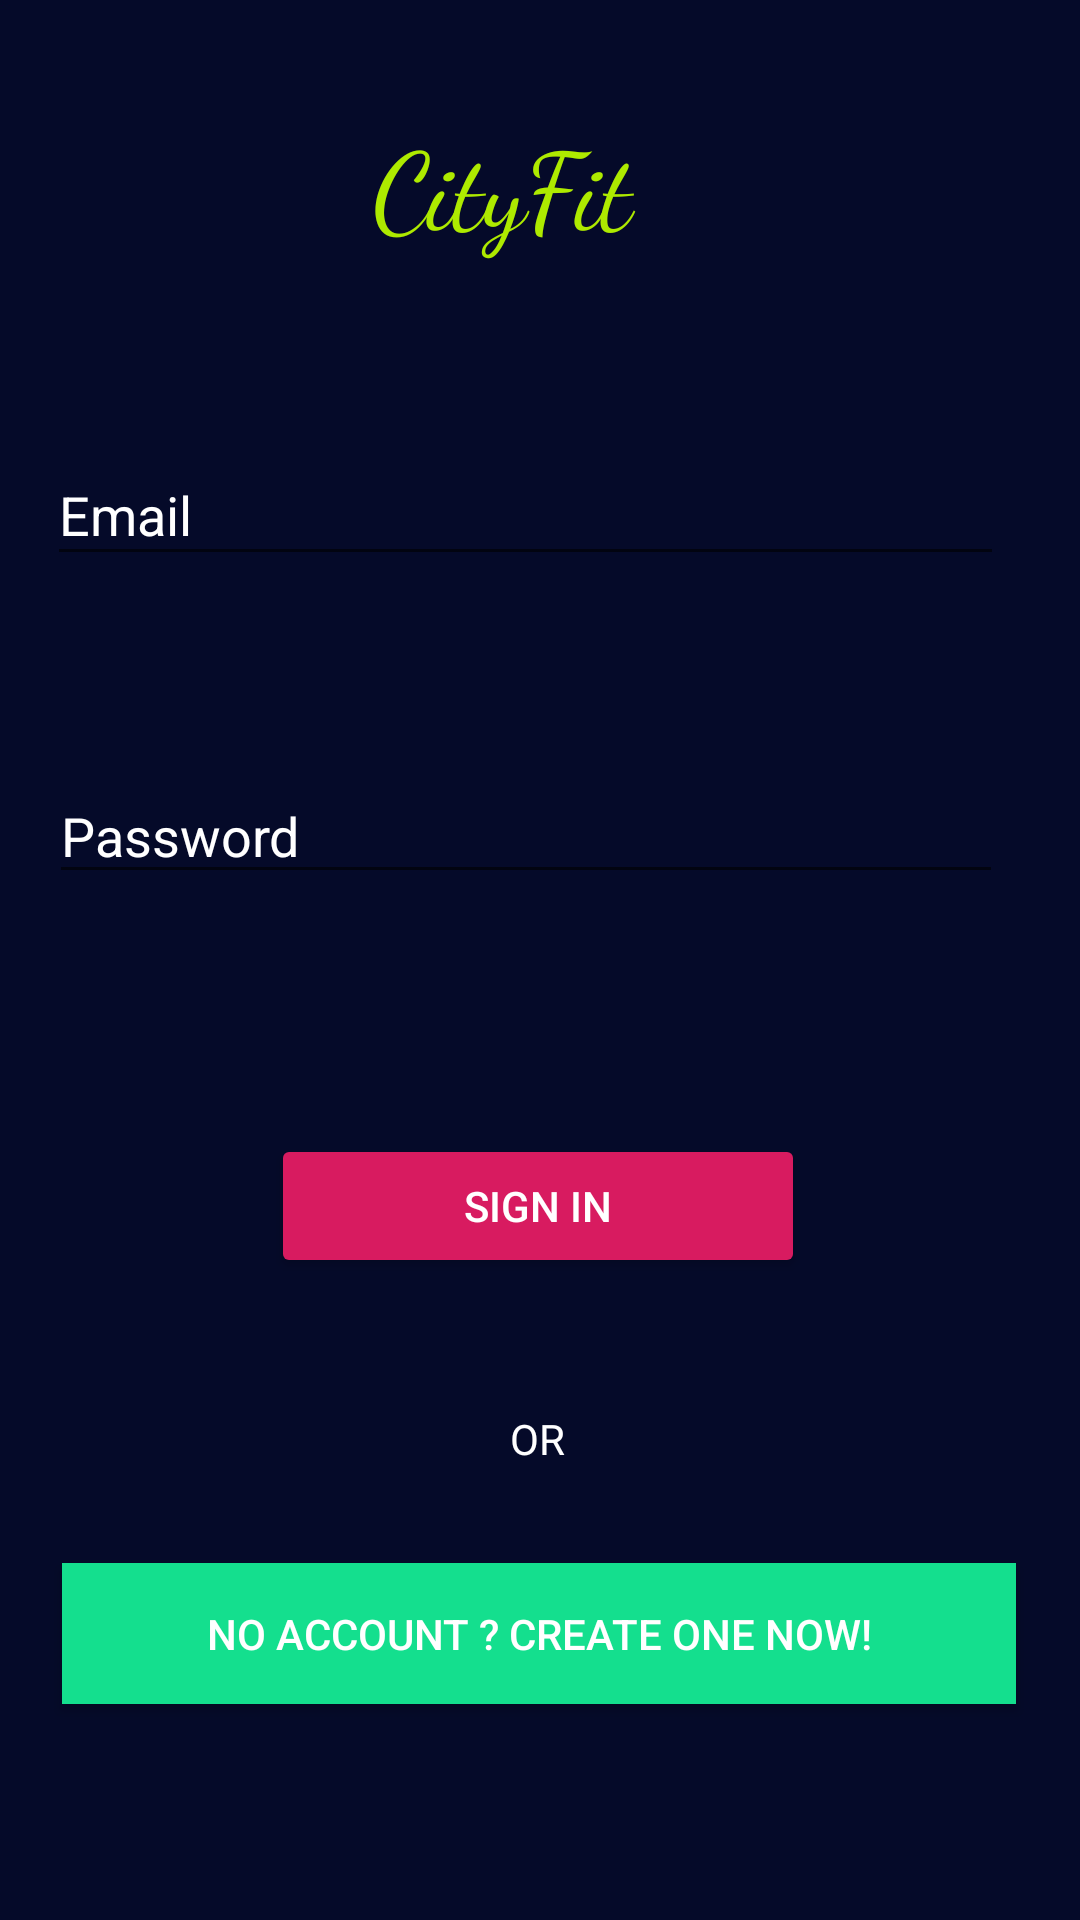

Write the Android layout XML for this screen, with the resource values it uses.
<!-- AndroidManifest.xml: application theme AppTheme -->
<!-- res/layout/activity_login.xml -->
<?xml version="1.0" encoding="utf-8"?>
<androidx.constraintlayout.widget.ConstraintLayout xmlns:android="http://schemas.android.com/apk/res/android"
    xmlns:app="http://schemas.android.com/apk/res-auto"
    xmlns:tools="http://schemas.android.com/tools"
    android:layout_width="match_parent"
    android:layout_height="match_parent"
    android:background="#050A29"
    tools:context=".LoginActivity">


    <TextView
        android:id="@+id/textCityFit"
        android:layout_width="101dp"
        android:layout_height="61dp"
        android:clickable="true"
        android:fontFamily="cursive"
        android:text="CityFit"
        android:textColor="#AEEA00"
        android:textSize="36sp"
        app:layout_constraintBottom_toTopOf="@+id/textEmail"
        app:layout_constraintEnd_toEndOf="parent"
        app:layout_constraintHorizontal_bias="0.48"
        app:layout_constraintStart_toStartOf="parent"
        app:layout_constraintTop_toTopOf="parent"
        app:layout_constraintVertical_bias="0.416" />

    <EditText
        android:id="@+id/textEmail"
        android:layout_width="319dp"
        android:layout_height="44dp"
        android:layout_marginBottom="64dp"
        android:ems="10"
        android:hint="Email"
        android:inputType="textEmailAddress"
        android:textColor="#FFFFFF"
        android:textColorHint="#FFFFFF"
        app:layout_constraintBottom_toTopOf="@+id/textPassword"
        app:layout_constraintEnd_toEndOf="parent"
        app:layout_constraintHorizontal_bias="0.38"
        app:layout_constraintStart_toStartOf="parent" />

    <EditText
        android:id="@+id/textPassword"
        android:layout_width="318dp"
        android:layout_height="42dp"
        android:layout_marginBottom="80dp"

        android:ems="10"
        android:hint="@string/prompt_password"
        android:inputType="textPassword"
        android:textColor="#FCFCFC"
        android:textColorHint="@color/accent"
        app:layout_constraintBottom_toTopOf="@+id/buttonLogin"
        app:layout_constraintEnd_toEndOf="parent"
        app:layout_constraintHorizontal_bias="0.387"
        app:layout_constraintStart_toStartOf="parent" />

    <Button
        android:id="@+id/buttonLogin"
        android:layout_width="178dp"
        android:layout_height="48dp"
        android:layout_marginBottom="44dp"
        android:backgroundTint="#D81B60"
        android:text="Sign In"
        android:textColor="#FFFFFF"
        app:layout_constraintBottom_toTopOf="@+id/textView3"
        app:layout_constraintEnd_toEndOf="parent"
        app:layout_constraintHorizontal_bias="0.497"
        app:layout_constraintStart_toStartOf="parent" />

    <Button
        android:id="@+id/buttonSignUpIntent"
        android:layout_width="318dp"
        android:layout_height="47dp"
        android:layout_marginBottom="72dp"
        android:background="#14DF8E"
        android:text="No Account ? Create One Now!"
        android:textColor="#FFFFFF"
        app:layout_constraintBottom_toBottomOf="parent"
        app:layout_constraintEnd_toEndOf="parent"
        app:layout_constraintHorizontal_bias="0.494"
        app:layout_constraintStart_toStartOf="parent" />

    <TextView
        android:id="@+id/textView3"
        android:layout_width="wrap_content"
        android:layout_height="wrap_content"
        android:layout_marginBottom="32dp"
        android:text="OR"
        android:textColor="#FFFFFF"
        app:layout_constraintBottom_toTopOf="@+id/buttonSignUpIntent"
        app:layout_constraintEnd_toEndOf="parent"
        app:layout_constraintHorizontal_bias="0.498"
        app:layout_constraintStart_toStartOf="parent" />


</androidx.constraintlayout.widget.ConstraintLayout>
<!-- resources referenced by this layout -->
<resources>
  <color name="accent">#FFFFFF</color>
  <string name="prompt_password">Password</string>
  <style name="AppTheme" parent="Theme.AppCompat.Light">
          
          <item name="colorPrimary">@color/colorPrimary</item>
          <item name="colorPrimaryDark">#201616</item>
          <item name="colorAccent">@color/colorAccent</item>
          <item name="android:itemBackground">@color/colorAccent</item>
  
      </style>
  <color name="colorPrimary">#FFFFFF</color>
  <color name="colorAccent">#D81B60</color>
</resources>
